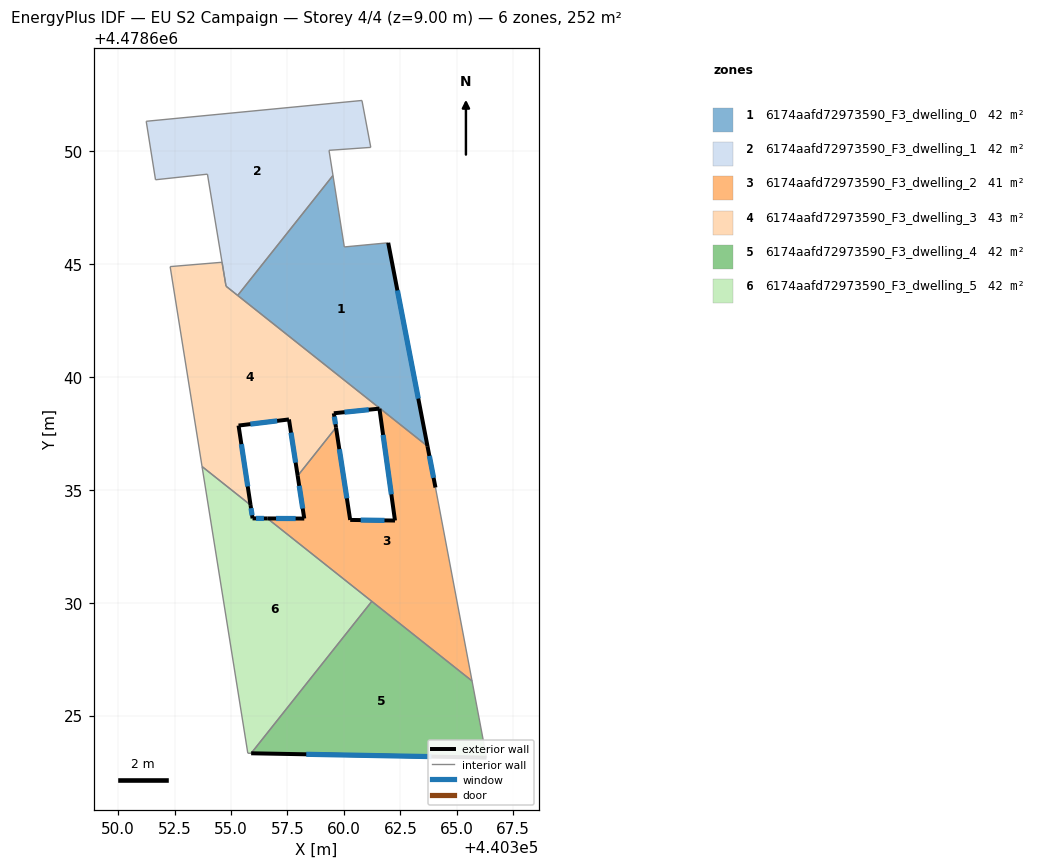
=== STOREY PLAN SPEC (per zone: floor XY polygon, exterior-wall plan segments, windows/doors) ===
zone 1: 6174aafd72973590_F3_dwelling_0  (41.7 m²)
  floor: (440361.96, 4478645.94) (440363.70, 4478636.93) (440355.30, 4478643.61) (440359.52, 4478648.92) (440360.02, 4478645.76)
  exterior wall: (440363.70, 4478636.93) – (440361.96, 4478645.94)  [9.2 m]
    window: (440363.30, 4478639.04) – (440362.37, 4478643.83)  [7.8 m²]
  interior walls: 5
zone 2: 6174aafd72973590_F3_dwelling_1  (41.7 m²)
  floor: (440360.80, 4478652.24) (440361.19, 4478650.17) (440359.34, 4478650.04) (440359.52, 4478648.92) (440355.30, 4478643.61) (440354.78, 4478644.02) (440353.96, 4478648.98) (440351.66, 4478648.73) (440351.24, 4478651.32)
  interior walls: 10
zone 3: 6174aafd72973590_F3_dwelling_2  (41.5 m²)
  floor: (440363.70, 4478636.93) (440364.06, 4478635.10) (440365.68, 4478626.53) (440356.61, 4478633.73) (440358.24, 4478633.73) (440357.95, 4478635.62) (440359.65, 4478637.76) (440360.28, 4478633.67) (440362.26, 4478633.64) (440361.58, 4478638.62)
  exterior wall: (440357.95, 4478635.62) – (440358.24, 4478633.73)  [1.9 m]
    window: (440358.02, 4478635.18) – (440358.18, 4478634.17)  [1.6 m²]
  exterior wall: (440360.28, 4478633.67) – (440359.65, 4478637.76)  [4.1 m]
    window: (440360.13, 4478634.62) – (440359.80, 4478636.80)  [3.5 m²]
  exterior wall: (440362.26, 4478633.64) – (440360.28, 4478633.67)  [2.0 m]
    window: (440361.80, 4478633.65) – (440360.74, 4478633.66)  [1.7 m²]
  exterior wall: (440361.58, 4478638.59) – (440362.26, 4478633.64)  [5.0 m]
    window: (440361.74, 4478637.43) – (440362.10, 4478634.80)  [4.2 m²]
  exterior wall: (440364.06, 4478635.10) – (440363.70, 4478636.93)  [1.9 m]
    window: (440363.97, 4478635.53) – (440363.79, 4478636.50)  [1.6 m²]
  exterior wall: (440358.24, 4478633.73) – (440356.61, 4478633.73)  [1.6 m]
    window: (440357.86, 4478633.73) – (440357.00, 4478633.73)  [1.4 m²]
  interior walls: 6
zone 4: 6174aafd72973590_F3_dwelling_3  (43.0 m²)
  floor: (440361.57, 4478638.62) (440361.57, 4478638.60) (440359.55, 4478638.39) (440359.65, 4478637.76) (440357.95, 4478635.62) (440357.57, 4478638.12) (440355.34, 4478637.85) (440355.87, 4478634.33) (440353.72, 4478636.03) (440352.30, 4478644.89) (440354.60, 4478645.08) (440354.78, 4478644.02)
  exterior wall: (440359.55, 4478638.39) – (440361.57, 4478638.60)  [2.0 m]
    window: (440360.03, 4478638.44) – (440361.10, 4478638.55)  [1.7 m²]
  exterior wall: (440359.65, 4478637.76) – (440359.55, 4478638.39)  [0.6 m]
    window: (440359.63, 4478637.91) – (440359.58, 4478638.24)  [0.5 m²]
  exterior wall: (440357.57, 4478638.12) – (440357.95, 4478635.62)  [2.5 m]
    window: (440357.66, 4478637.53) – (440357.86, 4478636.20)  [2.1 m²]
  exterior wall: (440355.34, 4478637.85) – (440357.57, 4478638.12)  [2.2 m]
    window: (440355.86, 4478637.91) – (440357.04, 4478638.05)  [1.9 m²]
  exterior wall: (440355.87, 4478634.33) – (440355.34, 4478637.85)  [3.6 m]
    window: (440355.74, 4478635.15) – (440355.46, 4478637.02)  [3.0 m²]
  interior walls: 8
zone 5: 6174aafd72973590_F3_dwelling_4  (42.0 m²)
  floor: (440365.68, 4478626.53) (440366.32, 4478623.14) (440355.89, 4478623.33) (440361.24, 4478630.06)
  exterior wall: (440355.89, 4478623.33) – (440366.32, 4478623.14)  [10.4 m]
    window: (440358.33, 4478623.29) – (440363.88, 4478623.18)  [8.8 m²]
  interior walls: 3
zone 6: 6174aafd72973590_F3_dwelling_5  (42.0 m²)
  floor: (440356.61, 4478633.73) (440361.24, 4478630.06) (440355.89, 4478623.33) (440355.74, 4478623.33) (440353.72, 4478636.03) (440355.87, 4478634.33) (440355.96, 4478633.73)
  exterior wall: (440355.96, 4478633.73) – (440355.87, 4478634.33)  [0.6 m]
    window: (440355.93, 4478633.87) – (440355.89, 4478634.19)  [0.5 m²]
  exterior wall: (440356.61, 4478633.73) – (440355.96, 4478633.73)  [0.7 m]
    window: (440356.46, 4478633.73) – (440356.11, 4478633.73)  [0.6 m²]
  interior walls: 5

=== DERIVED (storey summary) ===
Building: EU S2 Campaign
Storey: 4 of 4  (floor level z = 9.00 m)
Storey gross floor area: 251.9 m²
Zones on this storey: 6
  - 6174aafd72973590_F3_dwelling_0: floor 41.7 m²; exterior wall 9.2 m (27.5 m²); 1 window(s) 7.8 m²; WWR 28.3%
  - 6174aafd72973590_F3_dwelling_1: floor 41.7 m²
  - 6174aafd72973590_F3_dwelling_2: floor 41.5 m²; exterior wall 16.5 m (49.6 m²); 6 window(s) 14.0 m²; WWR 28.3%
  - 6174aafd72973590_F3_dwelling_3: floor 43.0 m²; exterior wall 11.0 m (33.0 m²); 5 window(s) 9.3 m²; WWR 28.3%
  - 6174aafd72973590_F3_dwelling_4: floor 42.0 m²; exterior wall 10.4 m (31.3 m²); 1 window(s) 8.8 m²; WWR 28.3%
  - 6174aafd72973590_F3_dwelling_5: floor 42.0 m²; exterior wall 1.3 m (3.8 m²); 2 window(s) 1.1 m²; WWR 28.3%
Zone adjacency (shared interzone walls):
  - 6174aafd72973590_F3_dwelling_0 ↔ 6174aafd72973590_F3_dwelling_1
  - 6174aafd72973590_F3_dwelling_0 ↔ 6174aafd72973590_F3_dwelling_2
  - 6174aafd72973590_F3_dwelling_0 ↔ 6174aafd72973590_F3_dwelling_3
  - 6174aafd72973590_F3_dwelling_1 ↔ 6174aafd72973590_F3_dwelling_3
  - 6174aafd72973590_F3_dwelling_2 ↔ 6174aafd72973590_F3_dwelling_3
  - 6174aafd72973590_F3_dwelling_2 ↔ 6174aafd72973590_F3_dwelling_4
  - 6174aafd72973590_F3_dwelling_2 ↔ 6174aafd72973590_F3_dwelling_5
  - 6174aafd72973590_F3_dwelling_3 ↔ 6174aafd72973590_F3_dwelling_5
  - 6174aafd72973590_F3_dwelling_4 ↔ 6174aafd72973590_F3_dwelling_5